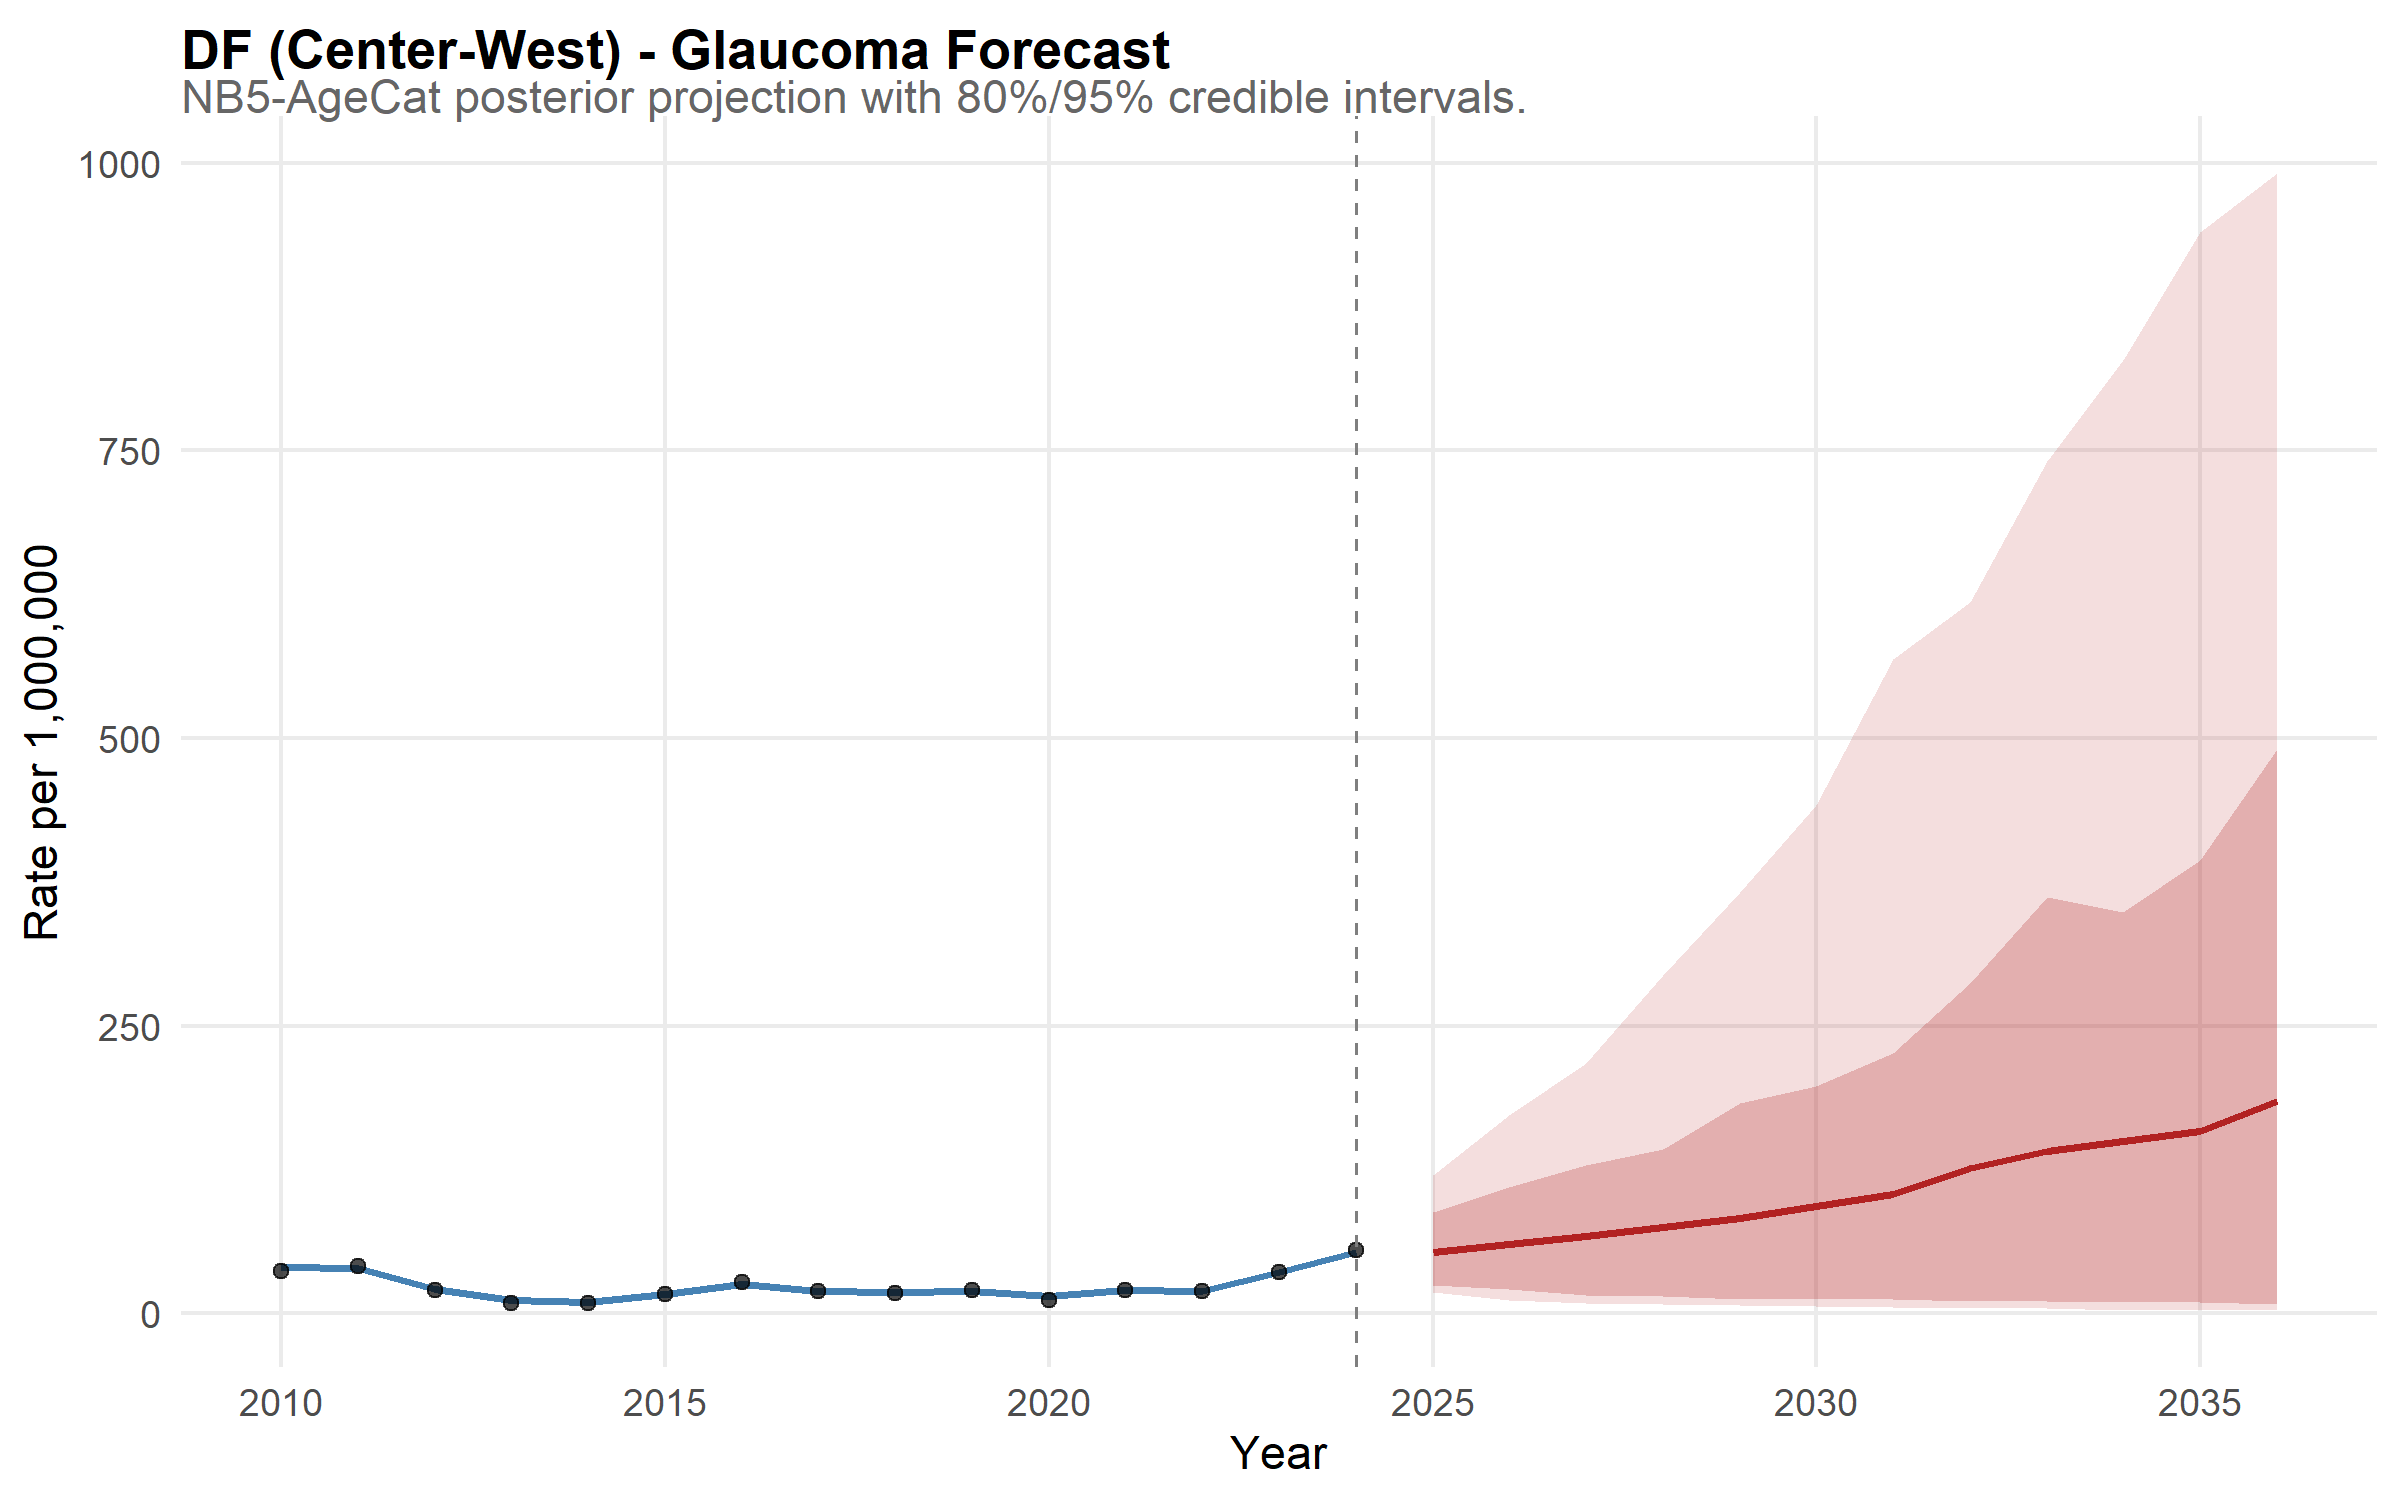

Source data for this figure (header and first rows):
state, year, disease, mean_rate, lower_95, upper_95, lower_80, upper_80, is_forecast, region, disease_label, state_f, layer, obs_rate
DF, 2010, glaucoma, 40, 29.29, 53.9, 32.38, 48.84, FALSE, Center-West, Glaucoma, DF, model, NA
DF, 2011, glaucoma, 39.21, 29.4, 51.65, 32.41, 47.1, FALSE, Center-West, Glaucoma, DF, model, NA
DF, 2012, glaucoma, 21.11, 14.82, 29.57, 16.67, 26.26, FALSE, Center-West, Glaucoma, DF, model, NA
DF, 2013, glaucoma, 11.25, 7.248, 15.8, 8.525, 14.17, FALSE, Center-West, Glaucoma, DF, model, NA
DF, 2014, glaucoma, 10.23, 6.477, 14.88, 7.595, 12.96, FALSE, Center-West, Glaucoma, DF, model, NA
DF, 2015, glaucoma, 16.76, 11.96, 23.36, 13.04, 20.34, FALSE, Center-West, Glaucoma, DF, model, NA
DF, 2016, glaucoma, 25.56, 18.41, 34.36, 20.6, 30.15, FALSE, Center-West, Glaucoma, DF, model, NA
DF, 2017, glaucoma, 19.77, 14.6, 27.48, 15.97, 23.64, FALSE, Center-West, Glaucoma, DF, model, NA
DF, 2018, glaucoma, 18.54, 13.41, 25.45, 14.84, 22.53, FALSE, Center-West, Glaucoma, DF, model, NA
DF, 2019, glaucoma, 19.2, 13.41, 26.21, 15.25, 23.7, FALSE, Center-West, Glaucoma, DF, model, NA
DF, 2020, glaucoma, 14.76, 9.753, 21.12, 11.43, 18.37, FALSE, Center-West, Glaucoma, DF, model, NA
DF, 2021, glaucoma, 20.41, 14.4, 27.24, 16.11, 25.06, FALSE, Center-West, Glaucoma, DF, model, NA
DF, 2022, glaucoma, 19.81, 14.61, 26.3, 16.15, 23.79, FALSE, Center-West, Glaucoma, DF, model, NA
DF, 2023, glaucoma, 35.96, 27.41, 47.25, 29.99, 43.12, FALSE, Center-West, Glaucoma, DF, model, NA
DF, 2024, glaucoma, 53.1, 41.41, 66.83, 44.84, 61.39, FALSE, Center-West, Glaucoma, DF, model, NA
DF, 2025, glaucoma, 52.97, 18.57, 120.5, 24.71, 87.76, TRUE, Center-West, Glaucoma, DF, model, NA
DF, 2026, glaucoma, 60.43, 11.95, 172.6, 21.51, 109.8, TRUE, Center-West, Glaucoma, DF, model, NA
DF, 2027, glaucoma, 67.22, 9.236, 217.9, 16.2, 128.9, TRUE, Center-West, Glaucoma, DF, model, NA
DF, 2028, glaucoma, 74.81, 8.015, 294.2, 15, 143.1, TRUE, Center-West, Glaucoma, DF, model, NA
DF, 2029, glaucoma, 83.21, 7.317, 366.1, 12.41, 182.9, TRUE, Center-West, Glaucoma, DF, model, NA
DF, 2030, glaucoma, 92.98, 6.434, 441.9, 13.25, 197.9, TRUE, Center-West, Glaucoma, DF, model, NA
DF, 2031, glaucoma, 103.6, 5.884, 569, 12.24, 226.7, TRUE, Center-West, Glaucoma, DF, model, NA
DF, 2032, glaucoma, 126.3, 4.597, 618.3, 10.68, 287.2, TRUE, Center-West, Glaucoma, DF, model, NA
DF, 2033, glaucoma, 141.3, 4.377, 740.9, 10.35, 361.7, TRUE, Center-West, Glaucoma, DF, model, NA
DF, 2034, glaucoma, 150, 3.235, 828.7, 9.783, 348.9, TRUE, Center-West, Glaucoma, DF, model, NA
DF, 2035, glaucoma, 158.9, 3.545, 939.9, 10.13, 394.4, TRUE, Center-West, Glaucoma, DF, model, NA
DF, 2036, glaucoma, 184.6, 3.062, 991, 8.069, 490.2, TRUE, Center-West, Glaucoma, DF, model, NA
DF, 2010, NA, NA, NA, NA, NA, NA, NA, NA, NA, NA, observed, 36.86
DF, 2011, NA, NA, NA, NA, NA, NA, NA, NA, NA, NA, observed, 40.91
DF, 2012, NA, NA, NA, NA, NA, NA, NA, NA, NA, NA, observed, 20.5
DF, 2013, NA, NA, NA, NA, NA, NA, NA, NA, NA, NA, observed, 8.957
DF, 2014, NA, NA, NA, NA, NA, NA, NA, NA, NA, NA, observed, 8.752
DF, 2015, NA, NA, NA, NA, NA, NA, NA, NA, NA, NA, observed, 17.11
DF, 2016, NA, NA, NA, NA, NA, NA, NA, NA, NA, NA, observed, 27.06
DF, 2017, NA, NA, NA, NA, NA, NA, NA, NA, NA, NA, observed, 19.26
DF, 2018, NA, NA, NA, NA, NA, NA, NA, NA, NA, NA, observed, 17.91
DF, 2019, NA, NA, NA, NA, NA, NA, NA, NA, NA, NA, observed, 20.3
DF, 2020, NA, NA, NA, NA, NA, NA, NA, NA, NA, NA, observed, 11.76
DF, 2021, NA, NA, NA, NA, NA, NA, NA, NA, NA, NA, observed, 19.94
DF, 2022, NA, NA, NA, NA, NA, NA, NA, NA, NA, NA, observed, 19.13
DF, 2023, NA, NA, NA, NA, NA, NA, NA, NA, NA, NA, observed, 36.28
DF, 2024, NA, NA, NA, NA, NA, NA, NA, NA, NA, NA, observed, 54.95
